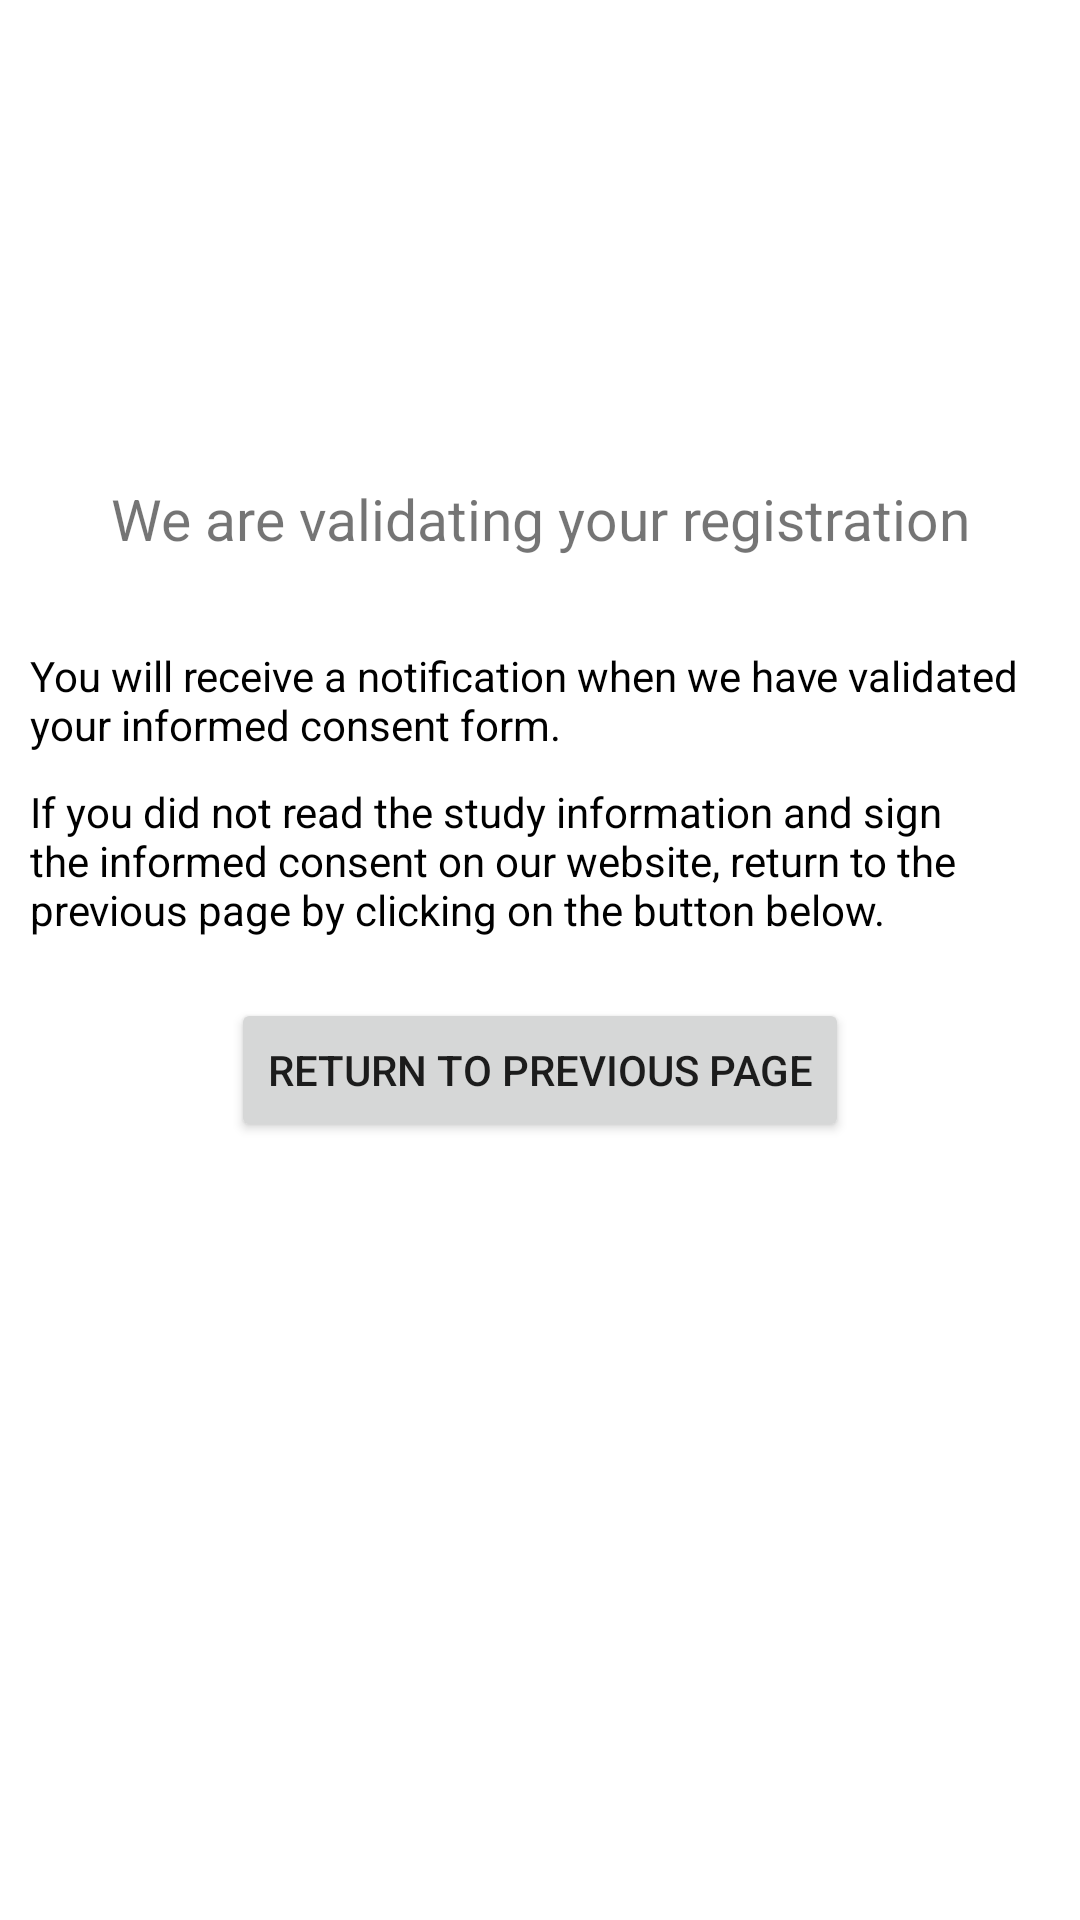

Android layout source for this screen:
<!-- AndroidManifest.xml: application theme AppTheme -->
<!-- res/layout/activity_waitingpage_layout.xml -->
<?xml version="1.0" encoding="utf-8"?>
<LinearLayout xmlns:android="http://schemas.android.com/apk/res/android"
    xmlns:app="http://schemas.android.com/apk/res-auto"
    xmlns:tools="http://schemas.android.com/tools"
    android:layout_width="match_parent"
    android:layout_height="match_parent"
    android:background="@color/white"
    android:contextClickable="false"
    android:orientation="vertical"
    android:paddingLeft="10dp"
    android:paddingRight="10dp">

    <ImageView
        android:layout_width="@dimen/icon_width"
        android:layout_height="@dimen/icon_width"
        android:layout_gravity="center_horizontal"
        android:layout_marginTop="20dp"
        app:srcCompat="@drawable/gg_logo_1" />

    <TextView
        android:layout_width="match_parent"
        android:layout_height="wrap_content"
        android:textSize="19dp"
        android:text="@string/accountconsideration_title"
        android:layout_margin="20dp"
        android:gravity="center_horizontal"/>

    <TextView
        android:layout_width="match_parent"
        android:layout_height="wrap_content"
        android:layout_marginTop="10dp"
        android:layout_marginBottom="5dp"
        android:text="@string/accountconsideration_text1"
        android:textColor="@color/black"
        app:layout_constraintBottom_toBottomOf="parent"
        app:layout_constraintEnd_toEndOf="parent"
        app:layout_constraintStart_toStartOf="parent"
        app:layout_constraintTop_toTopOf="parent" />

    <TextView
        android:layout_width="match_parent"
        android:layout_height="wrap_content"
        android:layout_marginTop="5dp"
        android:layout_marginBottom="10dp"
        android:text="@string/accountconsideration_text2"
        android:textColor="@color/black"
        app:layout_constraintBottom_toBottomOf="parent"
        app:layout_constraintEnd_toEndOf="parent"
        app:layout_constraintStart_toStartOf="parent"
        app:layout_constraintTop_toTopOf="parent" />

    <Button
        android:layout_width="wrap_content"
        android:layout_height="wrap_content"
        android:layout_marginTop="10dp"
        android:layout_marginBottom="10dp"
        android:text="@string/accountconsideration_button"
        android:layout_gravity="center"
        app:layout_constraintBottom_toBottomOf="parent"
        app:layout_constraintEnd_toEndOf="parent"
        app:layout_constraintStart_toStartOf="parent"
        app:layout_constraintTop_toTopOf="parent"
        android:onClick="backToRegistration" />


    <LinearLayout
        android:layout_width="match_parent"
        android:layout_height="0dp"
        android:layout_weight="1"
        android:orientation="horizontal"
        android:gravity="bottom"
        android:paddingTop="10dp"
        android:paddingBottom="30dp">


        <ImageView
            android:layout_width="0dp"
            android:layout_height="@dimen/icon_width"
            android:layout_weight="1"
            app:srcCompat="@drawable/uni_icon" />

        <ImageView
            android:layout_width="0dp"
            android:layout_height="@dimen/icon_width"
            android:layout_weight="1"
            app:srcCompat="@drawable/pall_center" />
    </LinearLayout>

</LinearLayout>
<!-- resources referenced by this layout -->
<resources>
  <color name="black">#000000</color>
  <color name="white">#ffffff</color>
  <dimen name="icon_width">120dp</dimen>
  <!-- drawable gg_logo_1: vector/xml drawable (drawable, 51894 chars, omitted) -->
  <!-- drawable pall_center: png bitmap (drawable, 41665 bytes) -->
  <string name="accountconsideration_button">Return to previous page</string>
  <string name="accountconsideration_text1">You will receive a notification when we have validated your informed consent form.</string>
  <string name="accountconsideration_text2">If you did not read the study information and sign the informed consent on our website, return to the previous page by clicking on the button below. </string>
  <string name="accountconsideration_title">We are validating your registration</string>
  <style name="AppTheme" parent="Theme.MaterialComponents.Light.Bridge">
          
          <item name="colorPrimary">@color/black_overlay</item>
          <item name="colorPrimaryDark">@color/gray_dark</item>
          <item name="colorAccent">@color/palette_blue1</item>
          <item name="android:forceDarkAllowed" tools:targetApi="q">false</item>
      </style>
  <color name="black_overlay">@color/gray_dark</color>
  <color name="gray_dark">#808080</color>
  <color name="palette_blue1">#12667B</color>
</resources>
